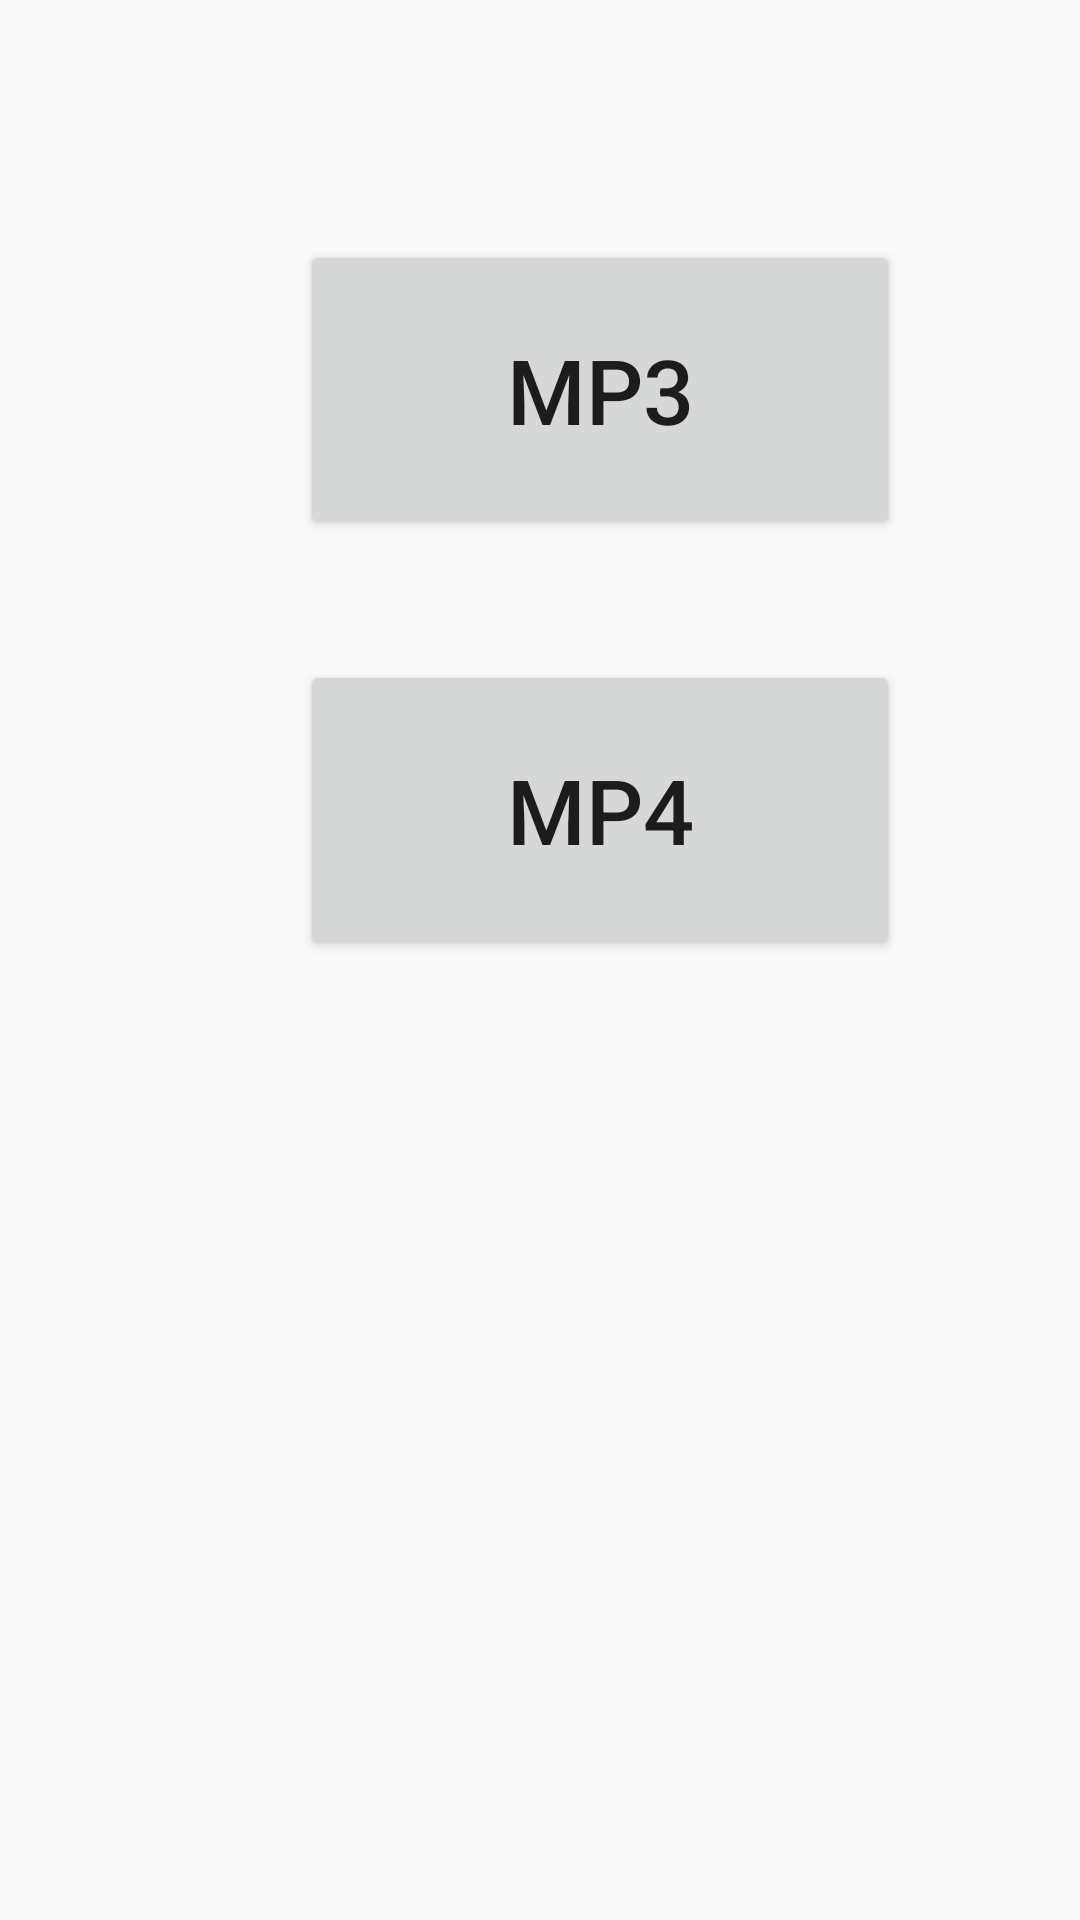

Produce the Android XML layout that renders to this screen, including the resource entries it uses.
<!-- AndroidManifest.xml: application theme AppTheme -->
<!-- res/layout/activity_operate.xml -->
<?xml version="1.0" encoding="utf-8"?>
<RelativeLayout xmlns:android="http://schemas.android.com/apk/res/android"
    xmlns:app="http://schemas.android.com/apk/res-auto"
    xmlns:tools="http://schemas.android.com/tools"
    android:layout_width="match_parent"
    android:layout_height="match_parent"
    tools:context=".OperateActivity">
<Button
    android:id="@+id/btn_mp3"
    android:layout_width="200dp"
    android:layout_height="100dp"
    android:textSize="30dp"
    android:text="MP3"
    android:layout_marginTop="80dp"
    android:layout_marginLeft="100dp"
    >

</Button>

    <Button
        android:id="@+id/btn_mp4"
        android:layout_width="200dp"
        android:layout_height="100dp"
        android:layout_below="@+id/btn_mp3"
        android:text="MP4"
        android:textSize="30dp"
        android:layout_marginTop="40dp"
        android:layout_marginLeft="100dp">

    </Button>
</RelativeLayout>
<!-- resources referenced by this layout -->
<resources>
  <style name="AppTheme" parent="Theme.AppCompat.Light.DarkActionBar">
          
          <item name="colorPrimary">@color/colorPrimary</item>
          <item name="colorPrimaryDark">@color/colorPrimaryDark</item>
          <item name="colorAccent">@color/colorAccent</item>
      </style>
  <!-- not gathered from this repository: default colours our renderer supplied (Android Studio template values) -->
  <color name="colorPrimary">#FF6200EE</color>
  <color name="colorPrimaryDark">#FF3700B3</color>
  <color name="colorAccent">#FF03DAC5</color>
</resources>
